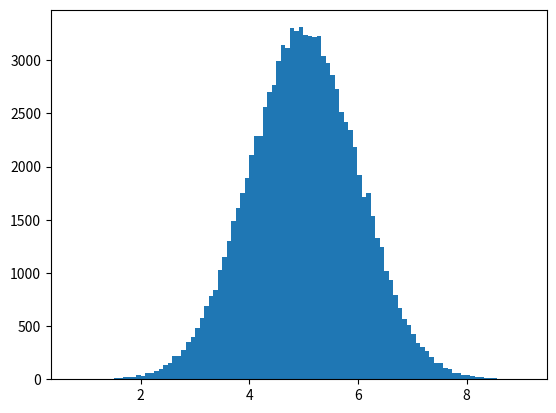

Reproduce this figure in Python.
import numpy
import matplotlib.pyplot as plt
'''
x = numpy.random.uniform(0.0, 5.0, 250)

plt.hist(x, 5)
plt.show()

x = numpy.random.uniform(0.0, 5.0, 100000)

plt.hist(x, 100)
plt.show()
'''
#normal data distribution, or the Gaussian data distribution,
x = numpy.random.normal(5.0, 1.0, 100000)

plt.hist(x, 100)
plt.show()


